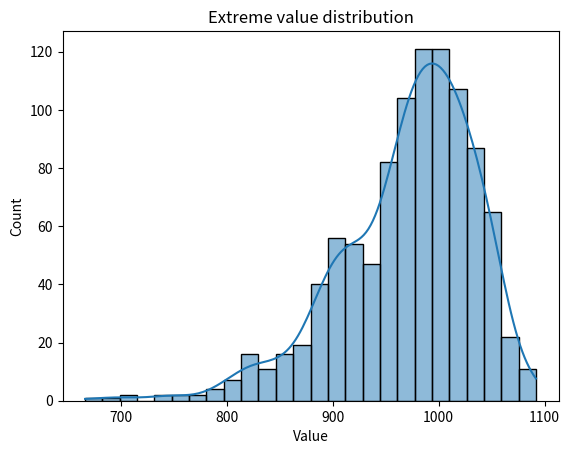

Here is the Python script that generated this plot:
import numpy as np
import matplotlib.pyplot as plt
import seaborn as sns
import scipy.stats as stats

def myev(a, b):
    r = np.random.rand()
    x = np.log(-np.log(r)) * b + a
    return x

a = 1000
b = 50
times = 1000

dist = [myev(a,b) for _ in range(times)]

sns.histplot(dist, kde=True)
plt.title('Extreme value distribution')
plt.xlabel('Value')
plt.show()

def simu():
    water_level = np.array([myev(10,2) for _ in range(12)])
    annual_mean = np.mean(water_level)
    return 0 if len(water_level[water_level < annual_mean]) < 6 else 1

def determine_n():
    alpha = 0.05
    confidence = 0.95
    n = 100
    # RIGHT WITH simu() OR DO I NEED OUTPUTS OF myev() (so the real datapoints)????
    data = np.array([simu() for _ in range(n)])
    #data = np.array([myev(10,2) for _ in range(n)])
    sigma_hat = np.std(data, ddof=1)
    # script page 21
    k = stats.t.ppf(1-((1-confidence)/2), n-1)
    # (k*sigma_hat)/sqrt(n) = alpha <- rearranged to n
    n_target = (k*sigma_hat/alpha)**2
    return int(np.ceil(n_target))

def control():
    n = determine_n()
    print('Determined sample size: ',n)
    data = np.array([simu() for _ in range(n)])
    good_years = np.sum(data)
    p = good_years/n
    print('Percentage of good years: ',p)

control()